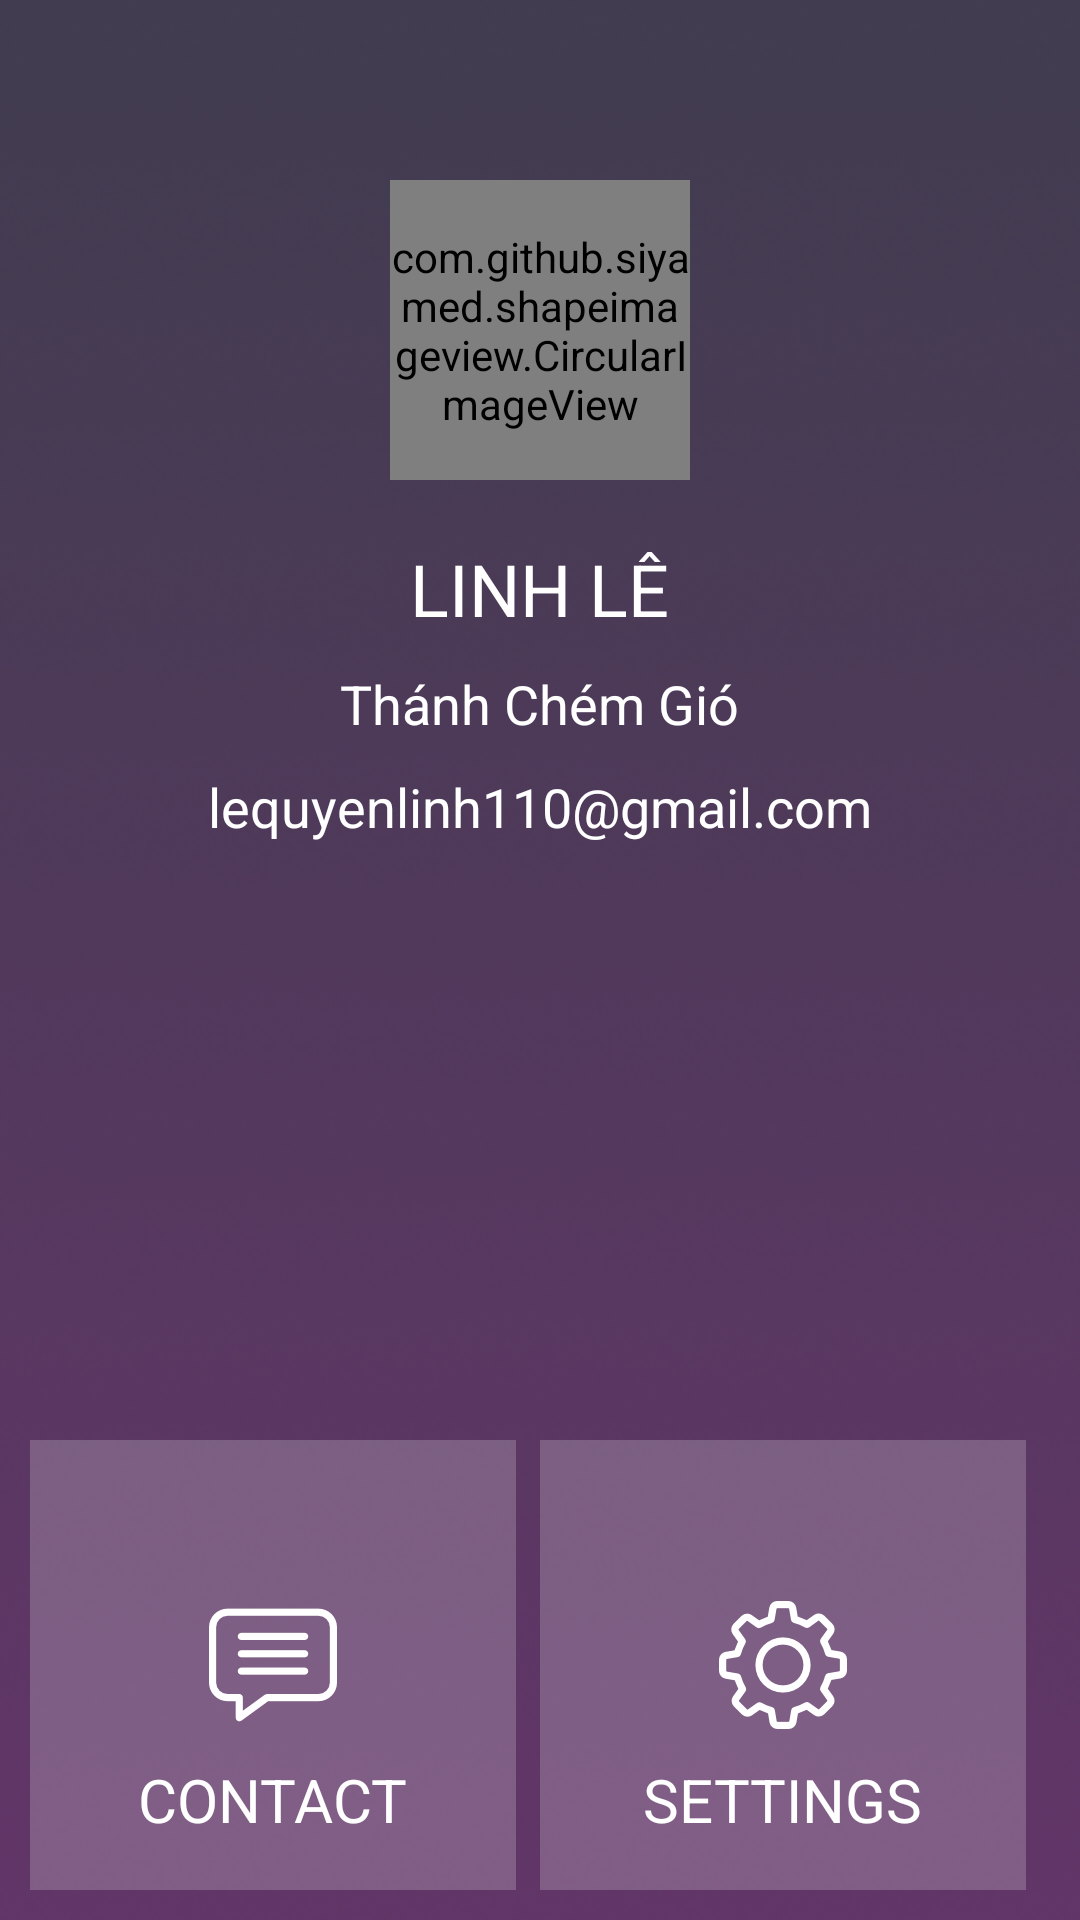

Here is an Android app screen rendered from its layout file. Give the layout XML and the strings, colors and styles it references.
<!-- AndroidManifest.xml: application theme AppTheme -->
<!-- res/layout/activity_profile.xml -->
<?xml version="1.0" encoding="utf-8"?>
<RelativeLayout xmlns:android="http://schemas.android.com/apk/res/android"
    android:layout_width="match_parent"
    android:layout_height="match_parent"
    android:background="@mipmap/bg_profile"
    android:fitsSystemWindows="true">

    <com.github.siyamed.shapeimageview.CircularImageView
        android:id="@+id/profile_image"
        android:layout_width="100dp"
        android:layout_height="100dp"
        android:layout_centerHorizontal="true"
        android:layout_marginTop="60dp"
        android:scaleType="centerCrop"
        android:src="@mipmap/example" />

    <TextView
        android:id="@+id/name"
        android:layout_width="wrap_content"
        android:layout_height="wrap_content"
        android:layout_below="@+id/profile_image"
        android:layout_centerHorizontal="true"
        android:layout_marginTop="20dp"
        android:text="Linh Lê"
        android:textAllCaps="true"
        android:textColor="@android:color/white"
        android:textSize="24sp" />

    <TextView
        android:id="@+id/description"
        android:layout_width="wrap_content"
        android:layout_height="wrap_content"
        android:layout_below="@+id/name"
        android:layout_centerHorizontal="true"
        android:layout_marginTop="10dp"
        android:text="Thánh Chém Gió"
        android:textColor="@android:color/white"
        android:textSize="18sp" />

    <TextView
        android:id="@+id/email"
        android:layout_width="wrap_content"
        android:layout_height="wrap_content"
        android:layout_below="@+id/description"
        android:layout_centerHorizontal="true"
        android:layout_marginTop="10dp"
        android:text="lequyenlinh110@gmail.com"
        android:textColor="@android:color/white"
        android:textSize="18sp" />

    <LinearLayout
        android:layout_width="match_parent"
        android:layout_height="wrap_content"
        android:layout_alignParentBottom="true"
        android:layout_marginBottom="10dp"
        android:layout_marginLeft="10dp"
        android:layout_marginRight="10dp"
        android:baselineAligned="false"
        android:orientation="horizontal"
        android:weightSum="10">

        <RelativeLayout
            android:layout_width="0dp"
            android:layout_height="150dp"
            android:layout_marginEnd="8dp"
            android:layout_weight="5"
            android:background="@color/transparentWhite">

            <ImageView
                android:contentDescription="@string/contact_icon"
                android:id="@+id/contact_image"
                android:layout_width="wrap_content"
                android:layout_height="wrap_content"
                android:layout_centerInParent="true"
                android:scaleType="centerCrop"
                android:src="@mipmap/chat" />

            <TextView
                android:layout_width="wrap_content"
                android:layout_height="wrap_content"
                android:layout_below="@+id/contact_image"
                android:layout_centerHorizontal="true"
                android:layout_marginTop="10dp"
                android:text="@string/contact"
                android:textAllCaps="true"
                android:textColor="@android:color/white"
                android:textSize="20sp" />

        </RelativeLayout>

        <RelativeLayout
            android:layout_width="0dp"
            android:layout_height="150dp"
            android:layout_marginEnd="8dp"
            android:layout_weight="5"
            android:background="@color/transparentWhite">

            <ImageView
                android:contentDescription="@string/setting_icon"
                android:id="@+id/settings_image"
                android:layout_width="wrap_content"
                android:layout_height="wrap_content"
                android:layout_centerInParent="true"
                android:scaleType="centerCrop"
                android:src="@mipmap/settings" />

            <TextView
                android:layout_width="wrap_content"
                android:layout_height="wrap_content"
                android:layout_below="@+id/settings_image"
                android:layout_centerHorizontal="true"
                android:layout_marginTop="10dp"
                android:text="@string/settings"
                android:textAllCaps="true"
                android:textColor="@android:color/white"
                android:textSize="20sp" />

        </RelativeLayout>

    </LinearLayout>

</RelativeLayout>
<!-- resources referenced by this layout -->
<resources>
  <color name="transparentWhite">#33FFFFFF</color>
  <!-- mipmap bg_profile: png bitmap (mipmap-xxhdpi, 199327 bytes) -->
  <!-- mipmap chat: png bitmap (mipmap-xxhdpi, 1924 bytes) -->
  <!-- mipmap example: png bitmap (mipmap-xxhdpi, 33540 bytes) -->
  <!-- mipmap settings: png bitmap (mipmap-xxhdpi, 3825 bytes) -->
  <string name="contact">Contact</string>
  <string name="contact_icon">Contact icon</string>
  <string name="setting_icon">Setting icon</string>
  <string name="settings">Settings</string>
  <style name="AppTheme" parent="Theme.AppCompat.Light.DarkActionBar">
          
          <item name="colorPrimary">@color/colorPrimary</item>
          <item name="colorPrimaryDark">@color/colorPrimaryDark</item>
          <item name="colorAccent">@color/colorAccent</item>
          <item name="windowActionBar">false</item>
          <item name="windowNoTitle">true</item>
      </style>
  <color name="colorPrimary">#a3ce71</color>
  <color name="colorPrimaryDark">#33691E</color>
  <color name="colorAccent">#B3E5FC</color>
</resources>
